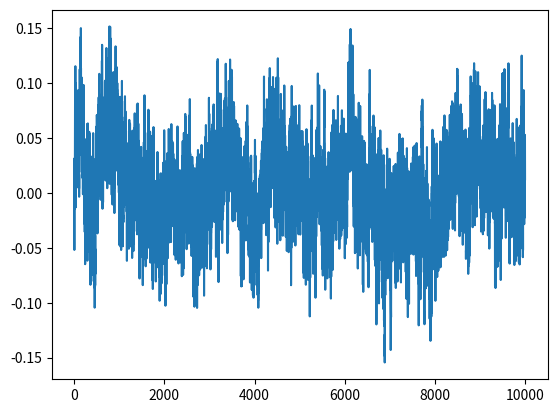

Source code (Python):
#Noise Simulator
import numpy as np
import matplotlib.pyplot as plt

def noise(num_samples = 10000, alpha = None, noise_type = 'pink', to_plot = 'False'):
    """
    :type num_samples: int
    :type alpha: float
    :type noise_type: str
    :rtype: List[float]
    """
    
    if alpha is None:
        if noise_type == 'white':
            alpha = 0
        elif noise_type == 'pink':
            alpha = 1
        elif noise_type == 'brown':
            alpha = 2

    samps = np.random.normal(0, 1, num_samples)
    samps_fft = np.fft.fft(samps)

    if len(samps_fft) % 2 == 0:
        den1 = np.arange(1, len(samps_fft)//2 + 2)
        den2 = np.arange(len(samps_fft)//2, 1, -1)
    else:
        den1 = np.arange(1, len(samps_fft)//2 + 2)
        den2 = np.arange(len(samps_fft)//2 + 1, 1, -1)
    dens = np.concatenate([den1, den2])

    new_samps = samps_fft / (np.sqrt(dens) ** alpha)

    new_samps_ifft = np.fft.ifft(new_samps)

    if to_plot == True:
        plt.plot(new_samps_ifft)
        plt.show()

    return new_samps_ifft

if __name__ == '__main__':
    data = noise(10000, alpha = 1, to_plot = True)
    #plt.plot(data)
    #plt.show()
